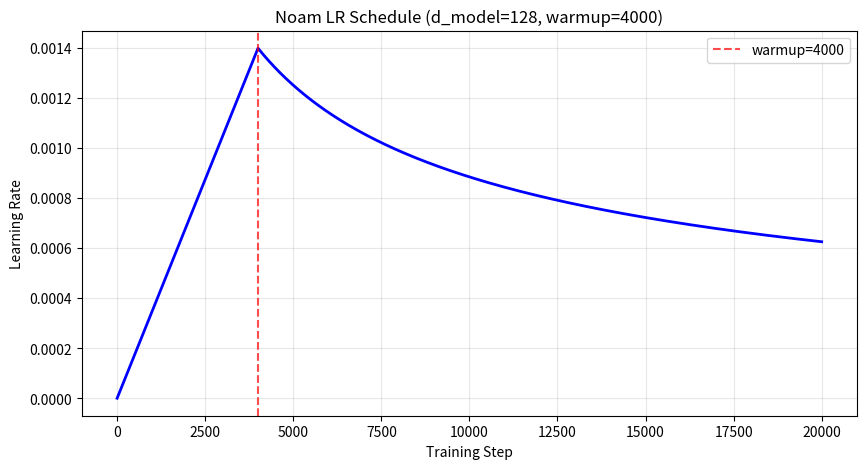
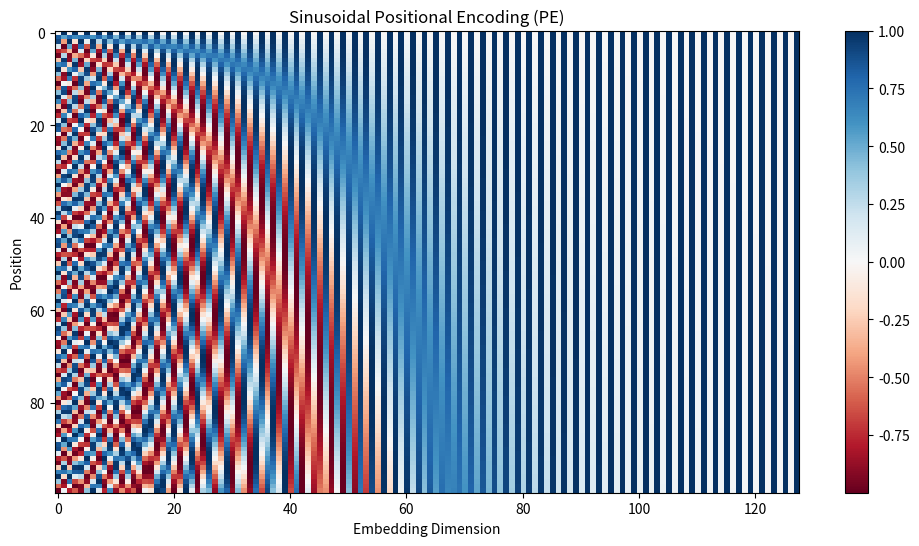

Recreate these plots in Python, in order.
"""
Visualization Utilities
========================
Generates plots for the report:
    1. Training/Validation loss curves
    2. Learning rate schedule
    3. Attention heatmaps
    4. Ablation comparison bar charts
    5. Positional encoding visualization
"""

import json
import math
from pathlib import Path

import numpy as np

try:
    import matplotlib
    matplotlib.use("Agg")  # Non-interactive backend for Colab/server
    import matplotlib.pyplot as plt
    import matplotlib.ticker as ticker
    HAS_MATPLOTLIB = True
except ImportError:
    HAS_MATPLOTLIB = False
    print("Warning: matplotlib not available. Plotting functions disabled.")


def plot_loss_curves(results_path: str, save_dir: str = "results/plots"):
    """Plot training and validation loss curves."""
    if not HAS_MATPLOTLIB:
        return

    with open(results_path) as f:
        results = json.load(f)

    history = results["history"]
    epochs = range(1, len(history["train_loss"]) + 1)

    fig, (ax1, ax2) = plt.subplots(1, 2, figsize=(14, 5))

    # Loss curves
    ax1.plot(epochs, history["train_loss"], "b-o", label="Train Loss", markersize=3)
    ax1.plot(epochs, history["val_loss"], "r-o", label="Val Loss", markersize=3)
    ax1.set_xlabel("Epoch")
    ax1.set_ylabel("Loss")
    ax1.set_title(f"Training & Validation Loss — {results['run_name']}")
    ax1.legend()
    ax1.grid(True, alpha=0.3)

    # Learning rate
    ax2.plot(epochs, history["learning_rates"], "g-", linewidth=2)
    ax2.set_xlabel("Epoch")
    ax2.set_ylabel("Learning Rate")
    ax2.set_title("Noam Learning Rate Schedule")
    ax2.grid(True, alpha=0.3)
    ax2.ticklabel_format(style="sci", axis="y", scilimits=(-3, 3))

    plt.tight_layout()
    Path(save_dir).mkdir(parents=True, exist_ok=True)
    save_path = Path(save_dir) / f"{results['run_name']}_loss_curves.png"
    plt.savefig(save_path, dpi=150, bbox_inches="tight")
    plt.close()
    print(f"Saved loss curves to {save_path}")


def plot_noam_schedule(
    d_model: int = 128,
    warmup_steps: int = 4000,
    total_steps: int = 20000,
    save_dir: str = "results/plots",
):
    """Plot the Noam LR schedule showing warmup and decay phases."""
    if not HAS_MATPLOTLIB:
        return

    steps = np.arange(1, total_steps + 1)
    rates = [
        d_model ** (-0.5) * min(s ** (-0.5), s * warmup_steps ** (-1.5))
        for s in steps
    ]

    fig, ax = plt.subplots(figsize=(10, 5))
    ax.plot(steps, rates, "b-", linewidth=2)
    ax.axvline(x=warmup_steps, color="r", linestyle="--", alpha=0.7, label=f"warmup={warmup_steps}")
    ax.set_xlabel("Training Step")
    ax.set_ylabel("Learning Rate")
    ax.set_title(f"Noam LR Schedule (d_model={d_model}, warmup={warmup_steps})")
    ax.legend()
    ax.grid(True, alpha=0.3)

    Path(save_dir).mkdir(parents=True, exist_ok=True)
    save_path = Path(save_dir) / "noam_schedule.png"
    plt.savefig(save_path, dpi=150, bbox_inches="tight")
    plt.close()
    print(f"Saved Noam schedule to {save_path}")


def plot_positional_encoding(
    d_model: int = 128,
    max_len: int = 100,
    save_dir: str = "results/plots",
):
    """Visualize the sinusoidal positional encoding matrix."""
    if not HAS_MATPLOTLIB:
        return

    pe = np.zeros((max_len, d_model))
    position = np.arange(max_len)[:, np.newaxis]
    div_term = np.exp(np.arange(0, d_model, 2) * (-math.log(10000.0) / d_model))

    pe[:, 0::2] = np.sin(position * div_term)
    pe[:, 1::2] = np.cos(position * div_term)

    fig, ax = plt.subplots(figsize=(12, 6))
    im = ax.imshow(pe, aspect="auto", cmap="RdBu", interpolation="nearest")
    ax.set_xlabel("Embedding Dimension")
    ax.set_ylabel("Position")
    ax.set_title("Sinusoidal Positional Encoding (PE)")
    plt.colorbar(im, ax=ax)

    Path(save_dir).mkdir(parents=True, exist_ok=True)
    save_path = Path(save_dir) / "positional_encoding.png"
    plt.savefig(save_path, dpi=150, bbox_inches="tight")
    plt.close()
    print(f"Saved positional encoding to {save_path}")


def plot_ablation_comparison(
    summary_path: str = "results/ablation_summary.json",
    save_dir: str = "results/plots",
):
    """Bar chart comparing ablation variants."""
    if not HAS_MATPLOTLIB:
        return

    with open(summary_path) as f:
        summary = json.load(f)

    names = list(summary.keys())
    val_losses = [summary[n]["best_val_loss"] for n in names]
    params = [summary[n]["n_parameters"] / 1000 for n in names]  # in thousands

    fig, (ax1, ax2) = plt.subplots(1, 2, figsize=(16, 6))

    # Validation loss comparison
    colors = plt.cm.viridis(np.linspace(0.2, 0.8, len(names)))
    bars1 = ax1.bar(range(len(names)), val_losses, color=colors, edgecolor="black", linewidth=0.5)
    ax1.set_xticks(range(len(names)))
    ax1.set_xticklabels(names, rotation=45, ha="right")
    ax1.set_ylabel("Best Validation Loss")
    ax1.set_title("Ablation Study — Validation Loss Comparison")
    ax1.grid(True, alpha=0.3, axis="y")

    # Add value labels
    for bar, val in zip(bars1, val_losses):
        ax1.text(bar.get_x() + bar.get_width() / 2, bar.get_height() + 0.01,
                 f"{val:.3f}", ha="center", va="bottom", fontsize=8)

    # Parameter count comparison
    bars2 = ax2.bar(range(len(names)), params, color=colors, edgecolor="black", linewidth=0.5)
    ax2.set_xticks(range(len(names)))
    ax2.set_xticklabels(names, rotation=45, ha="right")
    ax2.set_ylabel("Parameters (thousands)")
    ax2.set_title("Ablation Study — Model Size Comparison")
    ax2.grid(True, alpha=0.3, axis="y")

    for bar, val in zip(bars2, params):
        ax2.text(bar.get_x() + bar.get_width() / 2, bar.get_height() + 0.5,
                 f"{val:.0f}K", ha="center", va="bottom", fontsize=8)

    plt.tight_layout()
    Path(save_dir).mkdir(parents=True, exist_ok=True)
    save_path = Path(save_dir) / "ablation_comparison.png"
    plt.savefig(save_path, dpi=150, bbox_inches="tight")
    plt.close()
    print(f"Saved ablation comparison to {save_path}")


def plot_attention_heatmap(
    attention_weights,
    src_tokens: list[str],
    tgt_tokens: list[str],
    head: int = 0,
    layer: int = 0,
    save_path: str = "results/plots/attention_heatmap.png",
):
    """Plot attention weights as a heatmap for a specific head and layer."""
    if not HAS_MATPLOTLIB:
        return

    if hasattr(attention_weights, "detach"):
        attention_weights = attention_weights.detach()
    if hasattr(attention_weights, "cpu"):
        attention_weights = attention_weights.cpu().numpy()

    if attention_weights.ndim == 4:
        attn = attention_weights[0, head]
    elif attention_weights.ndim == 3:
        attn = attention_weights[head]
    else:
        attn = attention_weights

    # Slice to match tokens length if necessary
    tgt_len = min(len(tgt_tokens), attn.shape[0])
    src_len = min(len(src_tokens), attn.shape[1])
    attn = attn[:tgt_len, :src_len]
    src_tokens = src_tokens[:src_len]
    tgt_tokens = tgt_tokens[:tgt_len]

    fig, ax = plt.subplots(figsize=(max(6, len(src_tokens) * 0.6), max(5, len(tgt_tokens) * 0.5)))
    im = ax.imshow(attn, cmap="Blues", aspect="auto")

    ax.set_xticks(range(len(src_tokens)))
    ax.set_yticks(range(len(tgt_tokens)))
    ax.set_xticklabels(src_tokens, rotation=45, ha="right")
    ax.set_yticklabels(tgt_tokens)
    ax.set_xlabel("Source")
    ax.set_ylabel("Target")
    ax.set_title(f"Attention Weights — Layer {layer}, Head {head}")
    plt.colorbar(im, ax=ax)

    Path(save_path).parent.mkdir(parents=True, exist_ok=True)
    plt.savefig(save_path, dpi=150, bbox_inches="tight")
    plt.close()
    print(f"Saved attention heatmap to {save_path}")


if __name__ == "__main__":
    # Generate standalone plots
    plot_noam_schedule()
    plot_positional_encoding()
    print("Generated standalone visualizations.")
